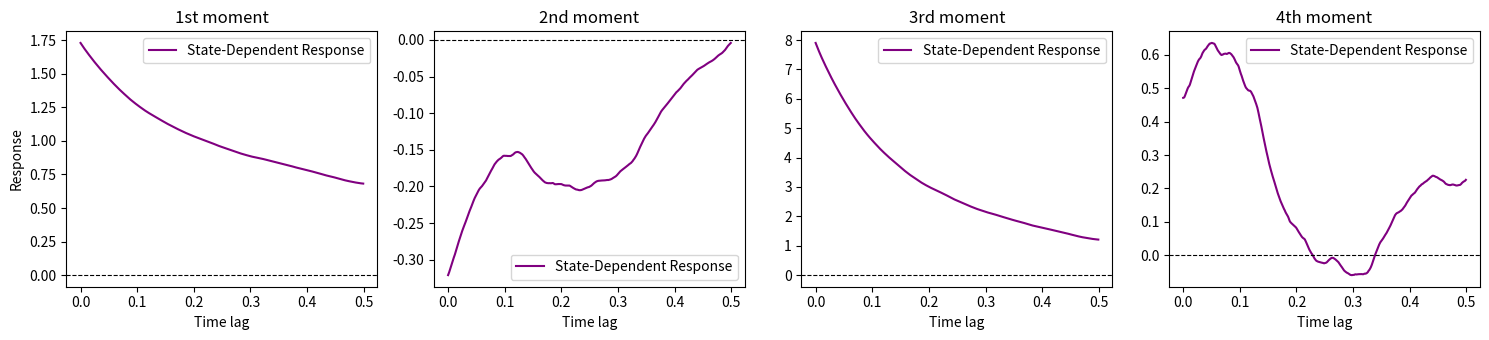

This figure's Python source:
import numpy as np
import matplotlib.pyplot as plt
# 1. Define Model Parameters
F, a, b, c = 0.0, 1.0, 0.0, 1.0  
sigma = 1.0                      
dt = 0.001                        
num_steps = 500000               

# 2. Simulate Unperturbed Time-Series (Euler-Maruyama integration)
x = np.zeros(num_steps)
for i in range(num_steps - 1):
    drift = F + a*x[i] + b*(x[i]**2) - c*(x[i]**3)
    diffusion = sigma * np.sqrt(dt) * np.random.randn()
    x[i+1] = x[i] + drift * dt + diffusion

# 3. Define the State-Dependent Perturbation
# Let's use a nonlinear perturbation: u(x) = 0.5 * x^2
# The derivative is u'(x) = x
u_x = 2 * (x**2)
du_dx = 4*x

# 4. Calculate the Conjugate Observable B(x)
# First, calculate the analytic score s(x)
s_x = (2.0 / sigma**2) * (F + a*x + b*(x**2) - c*(x**3))

# Calculate B(x) using the full GFDT formula for state-dependent forcing
B_x = -du_dx - (u_x * s_x)

# 5. Define the Observables A(x) for the central moments
mu = np.mean(x)
A_x_1 = x                 # 1st moment (Mean)
A_x_2 = (x - mu)**2       # 2nd central moment (Variance)
A_x_3 = (x - mu)**3       # 3rd central moment (Skewness)
A_x_4 = (x - mu)**4       # 4th central moment (Kurtosis)

# 6. Calculate Response Functions 
max_lag_steps = 500
time_lags = np.arange(max_lag_steps) * dt

R_t_1 = np.zeros(max_lag_steps)
R_t_2 = np.zeros(max_lag_steps)
R_t_3 = np.zeros(max_lag_steps)
R_t_4 = np.zeros(max_lag_steps)

# Compute time-lagged cross-correlation over the unperturbed ensemble
for lag in range(max_lag_steps):
    R_t_1[lag] = np.mean(A_x_1[lag:] * B_x[:num_steps-lag])
    R_t_2[lag] = np.mean(A_x_2[lag:] * B_x[:num_steps-lag])
    R_t_3[lag] = np.mean(A_x_3[lag:] * B_x[:num_steps-lag])
    R_t_4[lag] = np.mean(A_x_4[lag:] * B_x[:num_steps-lag])

# 7. Plot the Results
fig, axs = plt.subplots(1, 4, figsize=(15, 3.5))

moments = [R_t_1, R_t_2, R_t_3, R_t_4]
titles = ['1st moment', '2nd moment', '3rd moment', '4th moment']

for i in range(4):
    axs[i].plot(time_lags, moments[i], label='State-Dependent Response', color='purple')
    axs[i].axhline(0, color='black', linewidth=0.8, linestyle='--')
    axs[i].set_title(titles[i])
    axs[i].set_xlabel('Time lag')
    if i == 0:
        axs[i].set_ylabel('Response')
    axs[i].legend()

plt.tight_layout()
plt.show()
